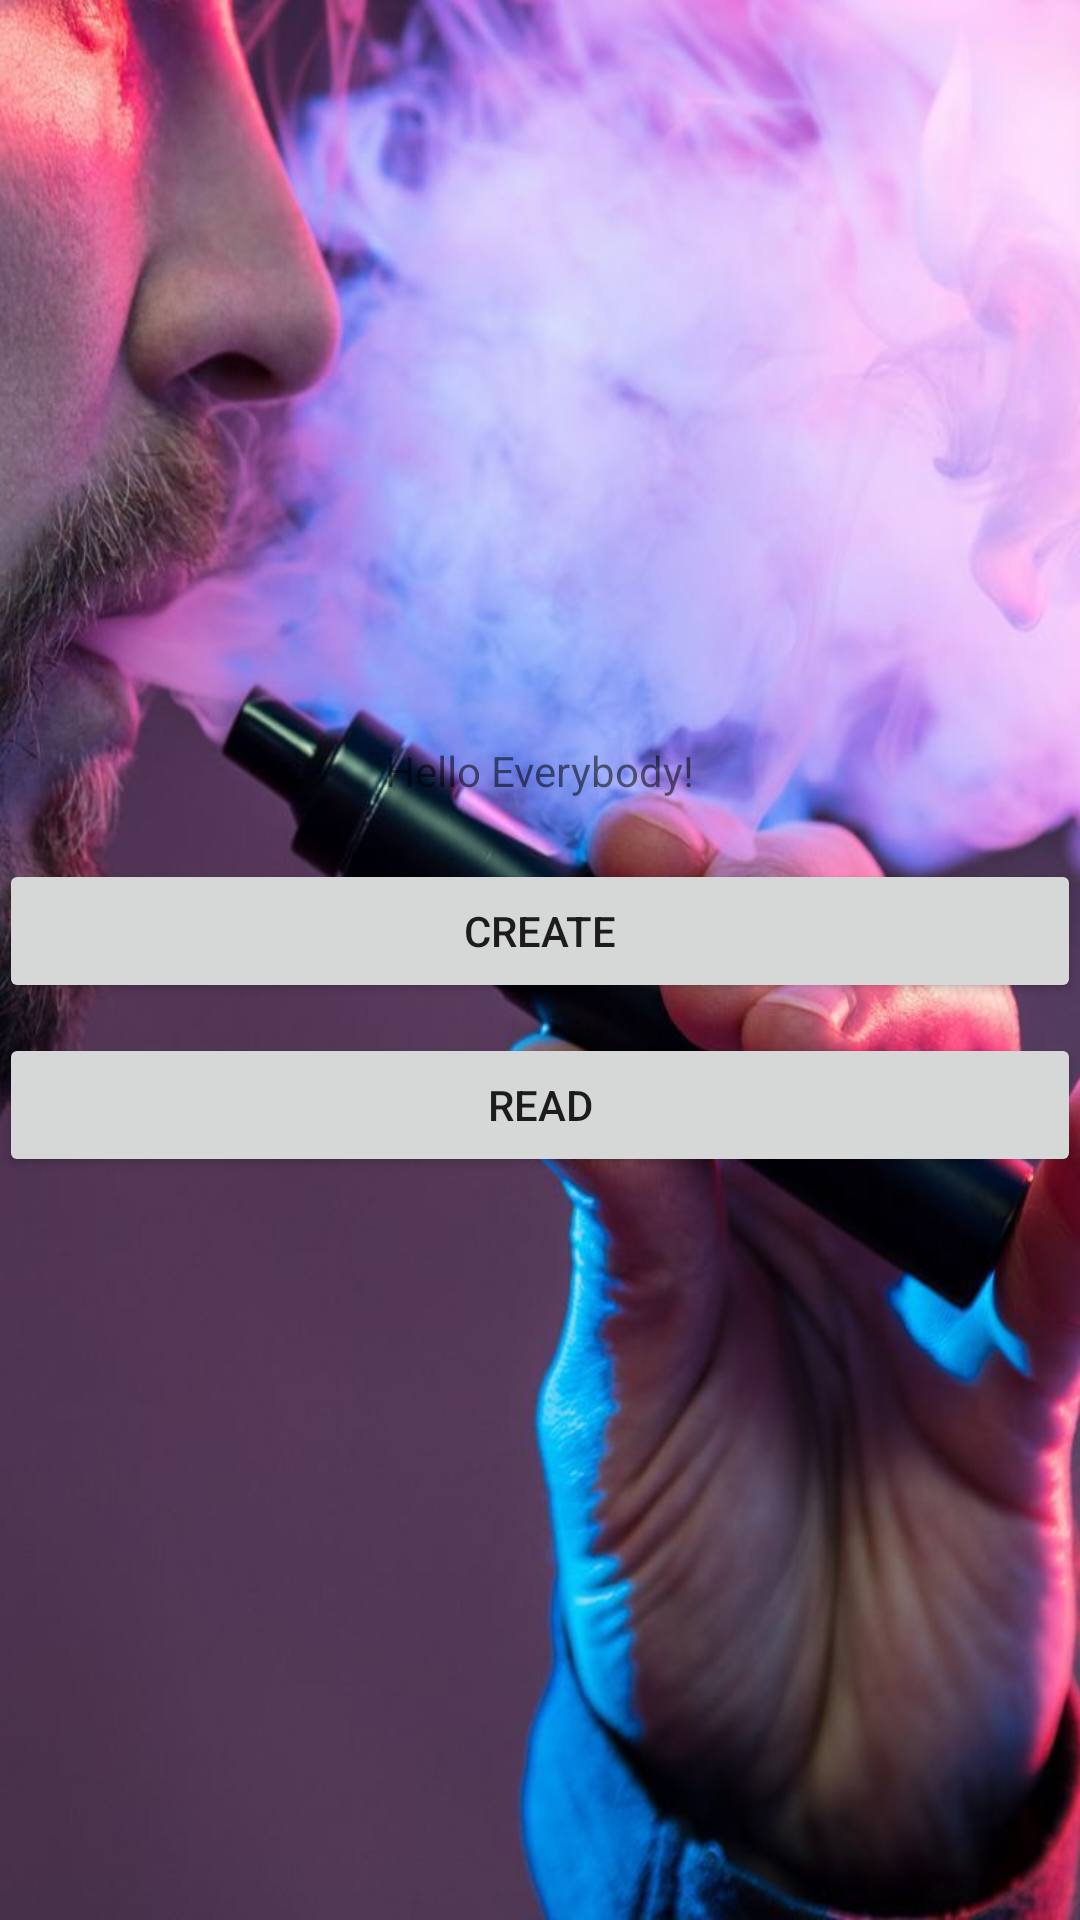

Here is an Android app screen rendered from its layout file. Give the layout XML and the strings, colors and styles it references.
<!-- AndroidManifest.xml: application theme Theme.Tugas7 -->
<!-- res/layout/activity_main.xml -->
<?xml version="1.0" encoding="utf-8"?>
<LinearLayout
    xmlns:android="http://schemas.android.com/apk/res/android"
    android:orientation="vertical"
    xmlns:tools="http://schemas.android.com/tools"
    android:layout_width="match_parent"
    android:layout_height="match_parent"
    android:paddingBottom="@dimen/activity_vertical_margin"
    android:paddingLeft="@dimen/activity_horizontal_margin"
    android:paddingRight="@dimen/activity_horizontal_margin"
    android:paddingTop="@dimen/activity_vertical_margin"
    android:gravity="center"
    android:background="@drawable/vaping"
    tools:context=".MainActivity">
    <TextView
        android:layout_width="wrap_content"
        android:layout_height="wrap_content"
        android:text="Hello Everybody!" />
    <Button
        android:layout_width="match_parent"
        android:layout_height="wrap_content"
        android:text="create"
        android:onClick="btn_create"
        android:layout_marginTop="20dp"/>
    <Button
        android:layout_width="match_parent"
        android:layout_height="wrap_content"
        android:text="read"
        android:onClick="btn_read"
        android:layout_marginTop="10dp"/>
</LinearLayout>
<!-- resources referenced by this layout -->
<resources>
  <!-- drawable vaping: jpg bitmap (drawable-v24, 64809 bytes) -->
  <style name="Theme.Tugas7" parent="Theme.MaterialComponents.DayNight.DarkActionBar">
          
          <item name="colorPrimary">@color/purple_500</item>
          <item name="colorPrimaryVariant">@color/purple_700</item>
          <item name="colorOnPrimary">@color/white</item>
          
          <item name="colorSecondary">@color/teal_200</item>
          <item name="colorSecondaryVariant">@color/teal_700</item>
          <item name="colorOnSecondary">@color/black</item>
          
          <item name="android:statusBarColor" tools:targetApi="l">?attr/colorPrimaryVariant</item>
          
      </style>
  <!-- not gathered from this repository: default colours our renderer supplied (Android Studio template values) -->
  <color name="purple_500">#FF6200EE</color>
  <color name="purple_700">#FF3700B3</color>
  <color name="teal_200">#FF03DAC5</color>
  <color name="teal_700">#FF018786</color>
  <color name="black">#FF000000</color>
  <color name="white">#FFFFFFFF</color>
</resources>
